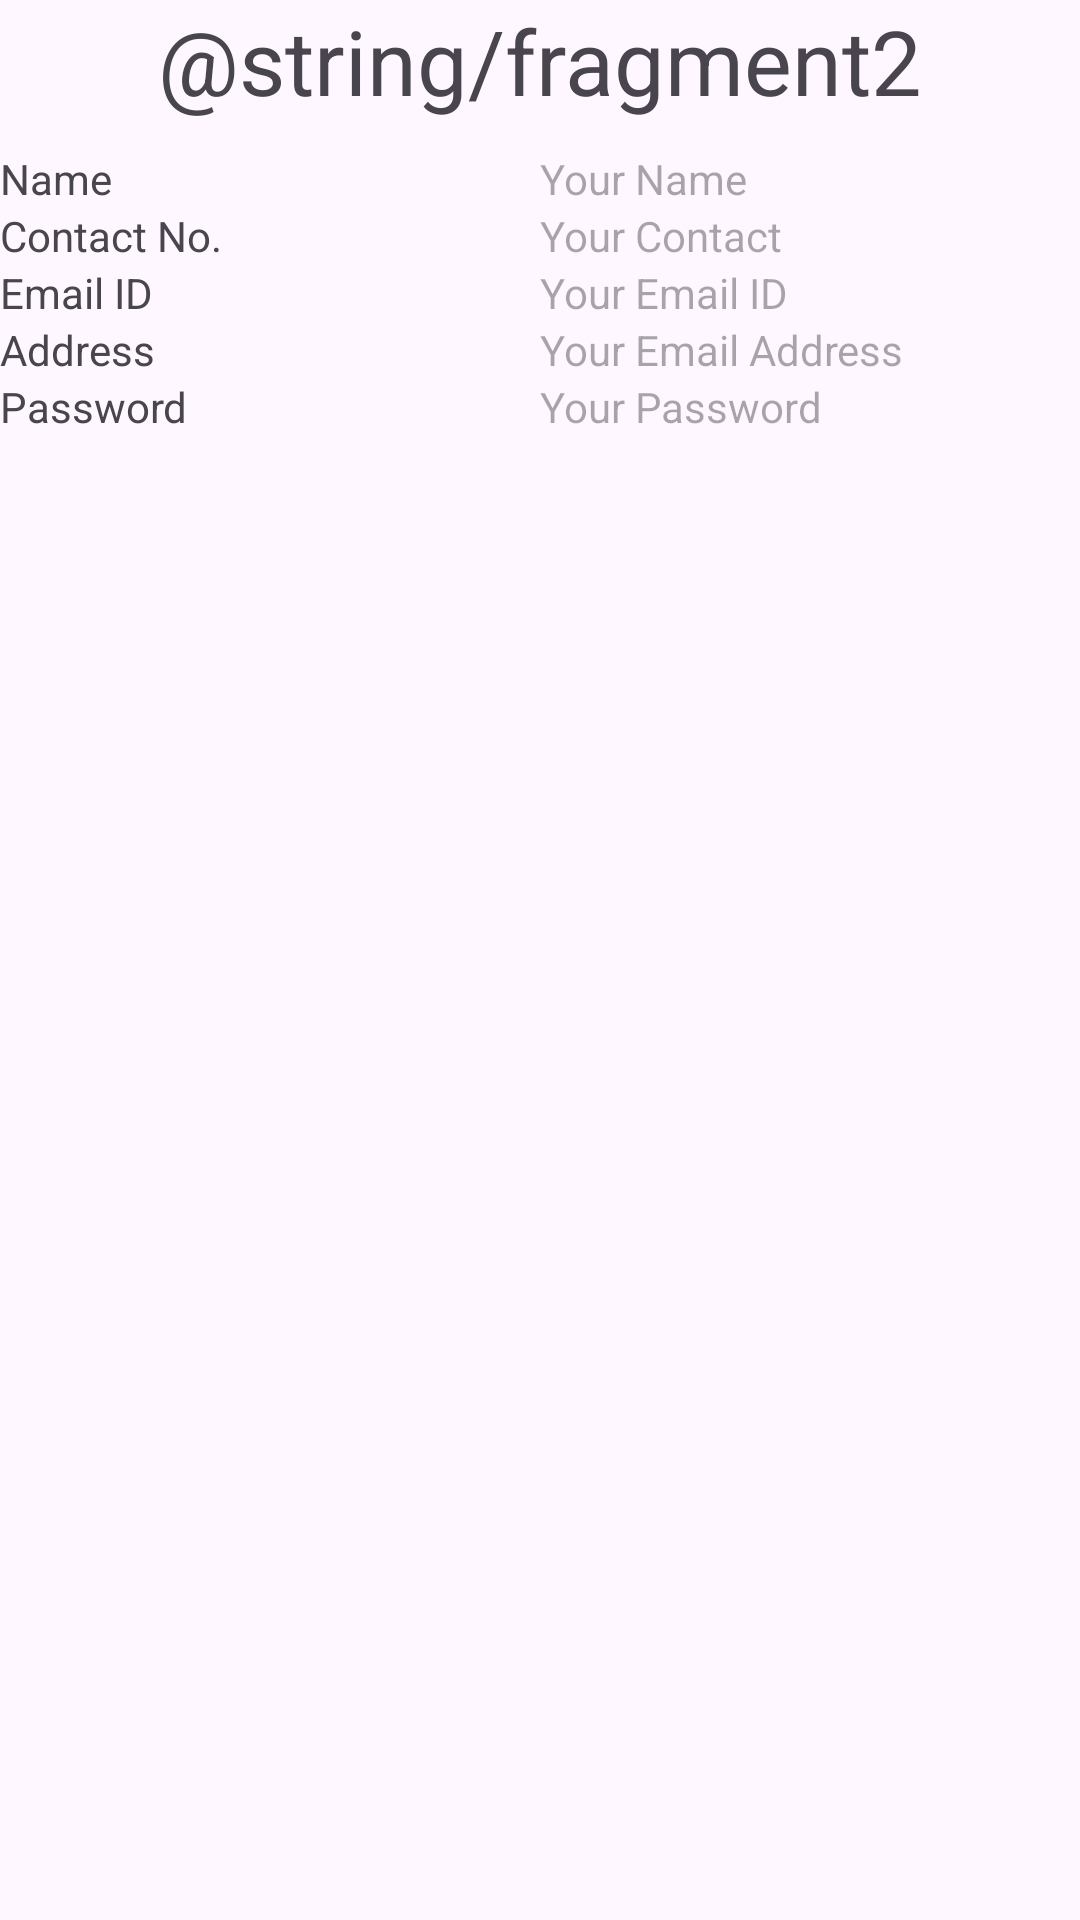

Layout XML and referenced resources for this Android screen:
<!-- AndroidManifest.xml: application theme Theme.Surajmcpc -->
<!-- res/layout/fragment_2.xml -->
<?xml version="1.0" encoding="utf-8"?>
<androidx.constraintlayout.widget.ConstraintLayout xmlns:android="http://schemas.android.com/apk/res/android"
    xmlns:tools="http://schemas.android.com/tools"
    android:layout_width="match_parent"
    android:layout_height="match_parent"
    xmlns:app="http://schemas.android.com/apk/res-auto"
    tools:context=".Fragment2">


    <TextView
        android:id="@+id/textView4"
        android:layout_width="match_parent"
        android:layout_height="match_parent"
        android:gravity="center|top"
        android:text="@string/fragment2"
        android:textSize="30sp" />

    <LinearLayout

        android:id="@+id/NameLayout"
        android:layout_width="match_parent"
        android:layout_height="wrap_content"
        android:layout_marginTop="50dp"
        app:layout_constraintEnd_toEndOf="parent"
        app:layout_constraintStart_toStartOf="parent"
        app:layout_constraintTop_toTopOf="@+id/textView4">

        <TextView
            android:id="@+id/NameTiTle2"
            android:layout_width="0dp"
            android:layout_height="wrap_content"
            android:layout_weight="1"
            android:text="Name" />

        <TextView
            android:id="@+id/NameEntered"
            android:layout_width="0dp"
            android:layout_height="wrap_content"
            android:layout_weight="1"
            android:hint="Your Name" />
    </LinearLayout>


    <LinearLayout

        android:id="@+id/ContactLayout"
        android:layout_width="match_parent"
        android:layout_height="wrap_content"
        app:layout_constraintEnd_toEndOf="parent"
        app:layout_constraintStart_toStartOf="parent"
        app:layout_constraintTop_toBottomOf="@+id/NameLayout">

        <TextView
            android:id="@+id/ContactTitle2"
            android:layout_width="0dp"
            android:layout_height="wrap_content"
            android:layout_weight="1"
            android:text="Contact No." />

        <TextView
            android:id="@+id/ContactEntered"
            android:layout_width="0dp"
            android:layout_height="wrap_content"
            android:layout_weight="1"
            android:hint="Your Contact" />
    </LinearLayout>


    <LinearLayout

        android:id="@+id/EmailLayout"
        android:layout_width="match_parent"
        android:layout_height="wrap_content"
        app:layout_constraintEnd_toEndOf="parent"
        app:layout_constraintStart_toStartOf="parent"
        app:layout_constraintTop_toBottomOf="@+id/ContactLayout">

        <TextView
            android:id="@+id/EmailTitle2"
            android:layout_width="0dp"
            android:layout_height="wrap_content"
            android:layout_weight="1"
            android:text="Email ID" />

        <TextView
            android:id="@+id/EmailEntered"
            android:layout_width="0dp"
            android:layout_height="wrap_content"
            android:layout_weight="1"
            android:hint="Your Email ID" />
    </LinearLayout>

    <LinearLayout

        android:id="@+id/AddressLayout"
        android:layout_width="match_parent"
        android:layout_height="wrap_content"
        app:layout_constraintEnd_toEndOf="parent"
        app:layout_constraintStart_toStartOf="parent"
        app:layout_constraintTop_toBottomOf="@+id/EmailLayout">

        <TextView
            android:id="@+id/AddressTitle2"
            android:layout_width="0dp"
            android:layout_height="wrap_content"
            android:layout_weight="1"
            android:text="Address" />

        <TextView
            android:id="@+id/AddressEntered"
            android:layout_width="0dp"
            android:layout_height="wrap_content"
            android:layout_weight="1"
            android:hint="Your Email Address" />
    </LinearLayout>

    <LinearLayout

        android:id="@+id/PasswordLayout"
        android:layout_width="match_parent"
        android:layout_height="wrap_content"
        app:layout_constraintEnd_toEndOf="parent"
        app:layout_constraintStart_toStartOf="parent"
        app:layout_constraintTop_toBottomOf="@+id/AddressLayout">

        <TextView
            android:id="@+id/PasswordTitle2"
            android:layout_width="0dp"
            android:layout_height="wrap_content"
            android:layout_weight="1"
            android:text="Password" />

        <TextView
            android:id="@+id/EnteredPassword"
            android:layout_width="0dp"
            android:layout_height="wrap_content"
            android:layout_weight="1"
            android:hint="Your Password" />
    </LinearLayout>

</androidx.constraintlayout.widget.ConstraintLayout>
<!-- resources referenced by this layout -->
<resources>
  <style name="Theme.Surajmcpc" parent="Base.Theme.Surajmcpc" />
  <style name="Base.Theme.Surajmcpc" parent="Theme.Material3.DayNight.NoActionBar">
          
          
      </style>
</resources>
